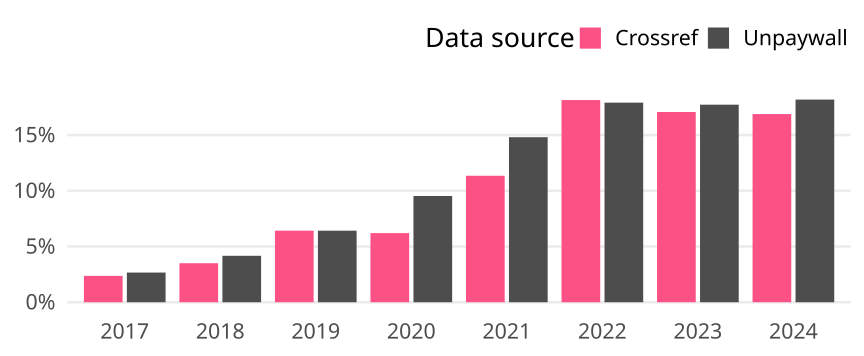

Data behind this chart, as committed beside it:
cr_year, cat, article_total, name, oa_articles, oa_share
2017, Global, 676, Crossref, 16, 0.02367
2017, Global, 676, Unpaywall, 18, 0.02663
2018, Global, 600, Crossref, 21, 0.035
2018, Global, 600, Unpaywall, 25, 0.04167
2019, Global, 514, Crossref, 33, 0.0642
2019, Global, 514, Unpaywall, 33, 0.0642
2020, Global, 661, Crossref, 41, 0.06203
2020, Global, 661, Unpaywall, 63, 0.09531
2021, Global, 520, Crossref, 59, 0.1135
2021, Global, 520, Unpaywall, 77, 0.1481
2022, Global, 430, Crossref, 78, 0.1814
2022, Global, 430, Unpaywall, 77, 0.1791
2023, Global, 457, Crossref, 78, 0.1707
2023, Global, 457, Unpaywall, 81, 0.1772
2024, Global, 231, Crossref, 39, 0.1688
2024, Global, 231, Unpaywall, 42, 0.1818
